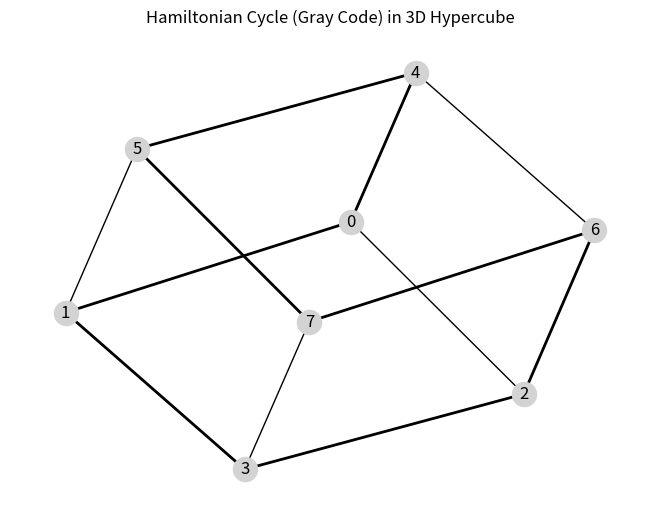

Source code (Python):
import matplotlib.pyplot as plt
import networkx as nx


def gray_cycle(n):
    """
    Gera ciclo Hamiltoniano (Gray code) do hipercubo nD
    """
    return [i ^ (i >> 1) for i in range(2**n)]


def plot_cycle(n, cycle):

    G = nx.Graph()
    nodes = range(2 ** n)

    # cria hipercubo
    for v in nodes:
        for k in range(n):
            neighbor = v ^ (1 << k)
            if v < neighbor:
                G.add_edge(v, neighbor)

    pos = nx.spring_layout(G)

    plt.figure()
    nx.draw(G, pos, with_labels=True, node_color='lightgray')

    # fechar ciclo (último volta para o primeiro)
    edges = [(cycle[i], cycle[(i + 1) % len(cycle)]) for i in range(len(cycle))]
    nx.draw_networkx_edges(G, pos, edgelist=edges, width=2)

    plt.title(f"Hamiltonian Cycle (Gray Code) in {n}D Hypercube")
    plt.show()


# ==========================
# TESTE
# ==========================

if __name__ == "__main__":

    n = 3

    cycle = gray_cycle(n)

    print("Ciclo Hamiltoniano:")
    print(cycle)

    plot_cycle(n, cycle)
